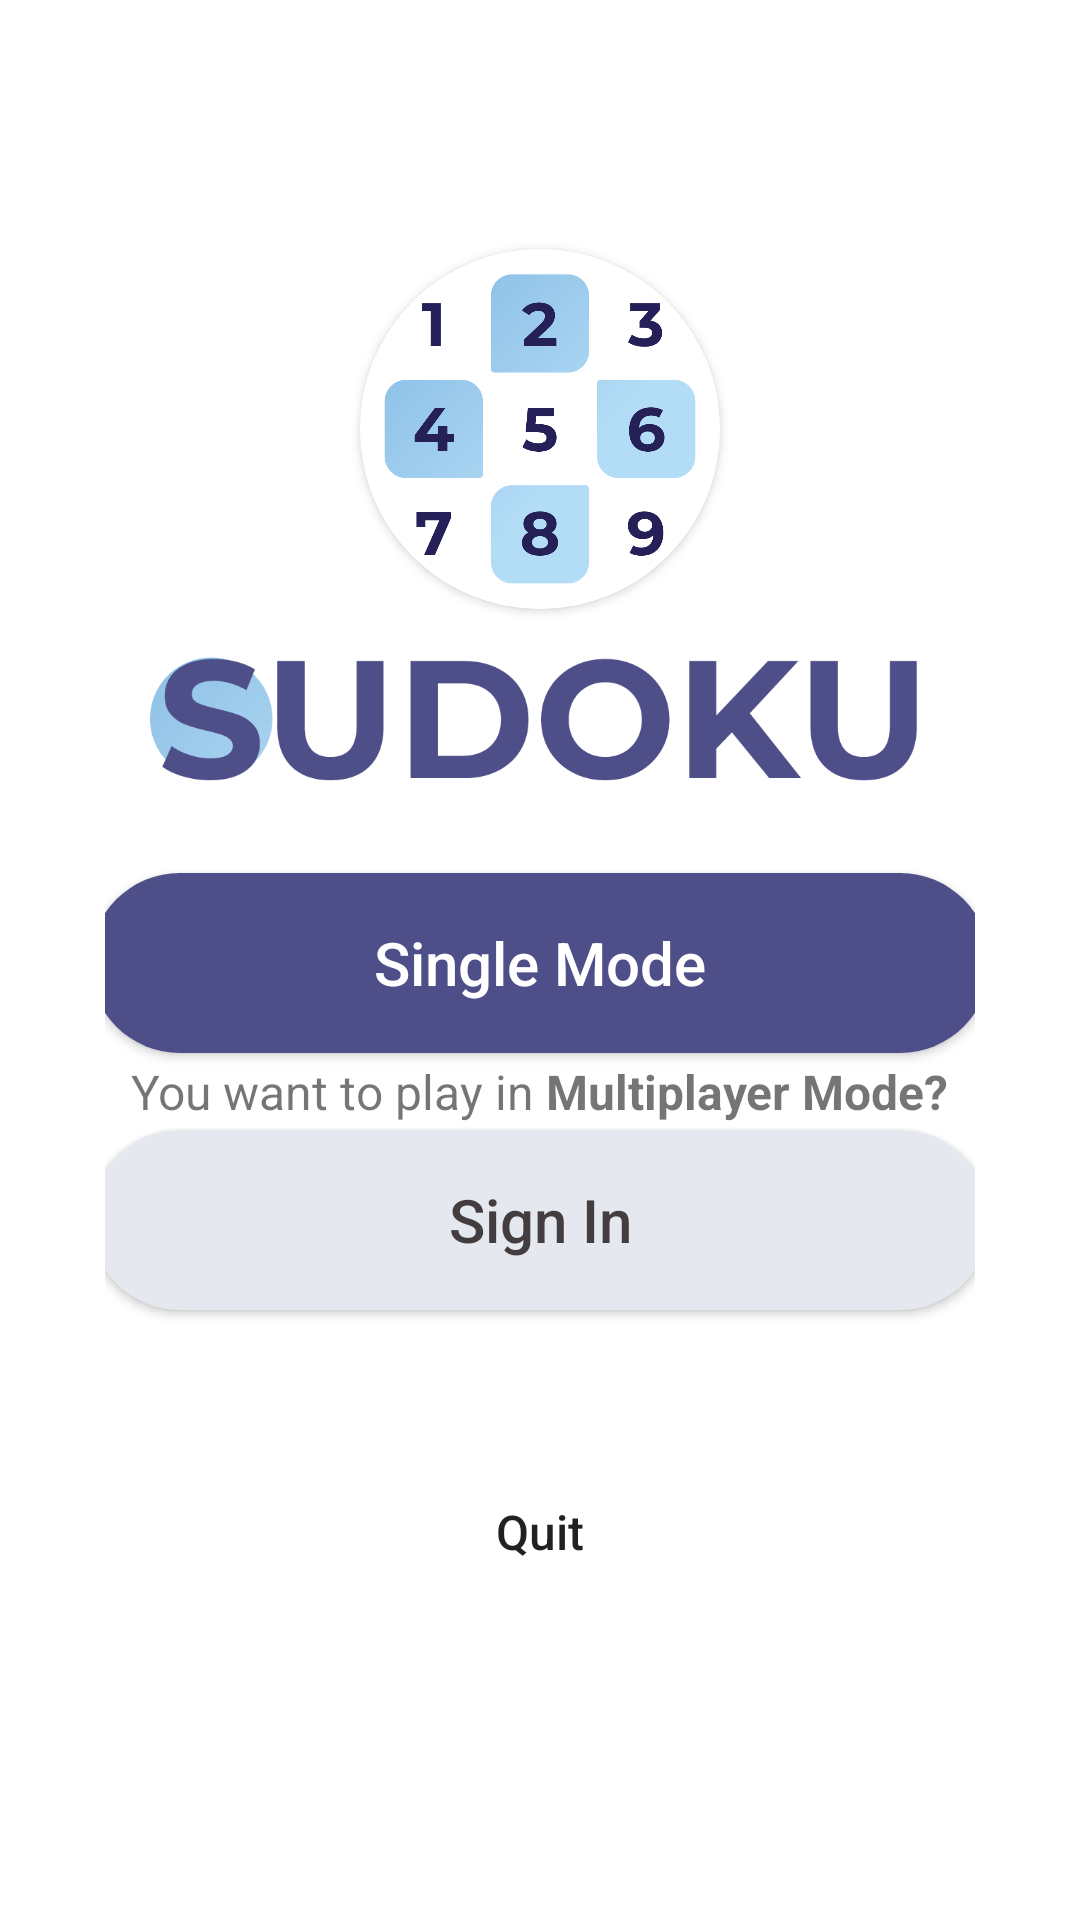

This screen was rendered from an Android layout file. Write that file and the resources it references.
<!-- AndroidManifest.xml: application theme Theme.ProjectSE -->
<!-- res/layout/activity_unsigned.xml -->
<?xml version="1.0" encoding="utf-8"?>
<androidx.constraintlayout.widget.ConstraintLayout xmlns:android="http://schemas.android.com/apk/res/android"
    xmlns:app="http://schemas.android.com/apk/res-auto"
    xmlns:tools="http://schemas.android.com/tools"
    android:layout_width="match_parent"
    android:layout_height="match_parent"
    tools:context=".UnsignedActivity">

    <FrameLayout
        android:layout_width="match_parent"
        android:layout_height="match_parent"
        android:layout_marginBottom="30dp">
        <LinearLayout
            android:layout_width="wrap_content"
            android:layout_height="wrap_content"
            android:layout_gravity="center"
            android:orientation="vertical"
            android:padding="35dp"
            tools:layout_editor_absoluteX="0dp"
            tools:layout_editor_absoluteY="0dp">

            <LinearLayout
                android:layout_width="wrap_content"
                android:layout_height="wrap_content"
                android:layout_gravity="center"
                android:orientation="vertical">
                <androidx.cardview.widget.CardView
                    android:layout_width="wrap_content"
                    android:layout_height="wrap_content"
                    android:layout_marginTop="8dp"
                    android:layout_gravity="center"
                    app:cardCornerRadius="120dp">
                    <ImageView
                        android:layout_width="120dp"
                        android:layout_height="120dp"
                        android:src="@drawable/logo" />
                </androidx.cardview.widget.CardView>

                <ImageView
                    android:layout_width="260dp"
                    android:layout_height="80dp"
                    android:layout_gravity="center"
                    android:src="@drawable/landlogo"/>
            </LinearLayout>

            <Button
                android:layout_width="300dp"
                android:layout_height="60dp"
                android:layout_gravity="center"
                android:text="Single Mode"
                android:layout_marginTop="8dp"
                android:textAllCaps="false"
                android:textSize="20sp"
                android:textColor="#FFFFFF"
                android:background="@drawable/layoutbutton1"
                android:id="@+id/singlemode"/>
            <LinearLayout
                android:layout_width="wrap_content"
                android:layout_height="wrap_content"
                android:orientation="horizontal"
                android:layout_gravity="center_horizontal"
                android:layout_marginTop="2dp"
                >
                <TextView
                    android:layout_width="wrap_content"
                    android:layout_height="wrap_content"
                    android:text="You want to play in "
                    android:textSize="16sp"/>
                <TextView
                    android:layout_width="wrap_content"
                    android:layout_height="wrap_content"
                    android:text="Multiplayer Mode?"
                    android:textStyle="bold"
                    android:textSize="16sp"/>
            </LinearLayout>
            <Button
                android:layout_width="300dp"
                android:layout_height="60dp"
                android:layout_gravity="center"
                android:text="Sign In"
                android:layout_marginTop="2dp"
                android:textAllCaps="false"
                android:textSize="20sp"
                android:textColor="#433D3F"
                android:background="@drawable/layoutbutton2"
                android:id="@+id/signin"/>
            <Button
                android:layout_width="wrap_content"
                android:layout_height="wrap_content"
                android:layout_gravity="center"
                android:layout_marginTop="50dp"
                android:background="@null"
                android:text="Quit"
                android:textAllCaps="false"
                android:textStyle="normal"
                android:textSize="16sp"
                android:id="@+id/quit"/>

        </LinearLayout>

    </FrameLayout>

</androidx.constraintlayout.widget.ConstraintLayout>
<!-- resources referenced by this layout -->
<resources>
  <!-- drawable landlogo: png bitmap (drawable-v24, 16762 bytes) -->
  <!-- drawable layoutbutton1 (drawable-v24) -->
  <?xml version="1.0" encoding="utf-8"?>
  <shape
      xmlns:android="http://schemas.android.com/apk/res/android"
      android:shape="rectangle">
  
      
      <solid
          android:color="#4E4E89" >
      </solid>
  
      
      <stroke
          android:width="0dp"
          android:color="#0101DF" >
      </stroke>
  
      
      <padding
          android:left="10dp"
          android:top="10dp"
          android:right="10dp"
          android:bottom="10dp" >
      </padding>
  
      
      <corners
          android:radius="100dp" >
      </corners>
  
  </shape>
  <!-- drawable layoutbutton2 (drawable-v24) -->
  <?xml version="1.0" encoding="utf-8"?>
  <shape
      xmlns:android="http://schemas.android.com/apk/res/android"
      android:shape="rectangle">
  
      
      <solid
          android:color="#E5E9EF" >
      </solid>
  
      
      <stroke
          android:width="0dp"
          android:color="#0101DF" >
      </stroke>
  
      
      <padding
          android:left="10dp"
          android:top="10dp"
          android:right="10dp"
          android:bottom="10dp" >
      </padding>
  
      
      <corners
          android:radius="100dp" >
      </corners>
  
  </shape>
  <!-- drawable logo: png bitmap (drawable-v24, 38275 bytes) -->
  <style name="Theme.ProjectSE" parent="Theme.MaterialComponents.DayNight.DarkActionBar">
          
          <item name="colorPrimary">@color/purple_500</item>
          <item name="colorPrimaryVariant">@color/purple_700</item>
          <item name="colorOnPrimary">@color/white</item>
          
          <item name="colorSecondary">@color/teal_200</item>
          <item name="colorSecondaryVariant">@color/teal_700</item>
          <item name="colorOnSecondary">@color/black</item>
          
          <item name="android:statusBarColor" tools:targetApi="l">?attr/colorPrimaryVariant</item>
          
      </style>
  <!-- not gathered from this repository: default colours our renderer supplied (Android Studio template values) -->
  <color name="purple_500">#FF6200EE</color>
  <color name="purple_700">#FF3700B3</color>
  <color name="teal_200">#FF03DAC5</color>
  <color name="teal_700">#FF018786</color>
  <color name="black">#FF000000</color>
  <color name="white">#FFFFFFFF</color>
</resources>
